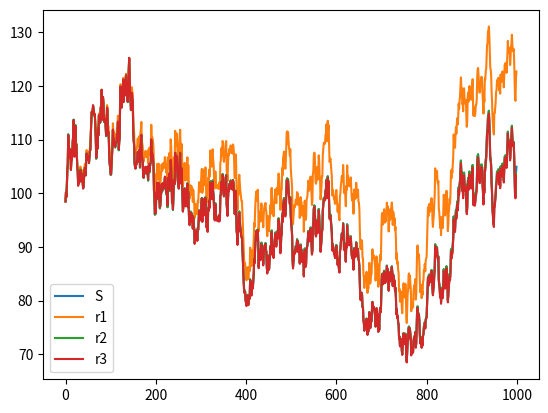

Write the Python code that produced this figure.
from matplotlib import pyplot as plt
import numpy as np

sigma = 0.3
count = 1000

seed = np.random.randint(1000)

np.random.seed(seed)

# Stochastic integration technique
price = 100.0
r1 = price + price * (np.cumsum(np.random.normal(0, 1, count)) * sigma * np.sqrt(1.0 / 252.0))
r2 = np.zeros(count)
r3 = np.zeros(count)

# Log returns
np.random.seed(seed)
returns = np.random.normal(0, 1, count) * sigma
r2[0] = price
for i in range(1, len(r2)):
    r2[i] = r2[i-1] * np.exp((0.0 - 0.5*sigma**2)*(1.0 / 252.0) + returns[i-1] * np.sqrt(1.0 / 252.0))

# Real returns - very close on
r3[0] = price
for i in range(1, len(r3)):
    r3[i] = r3[i-1] * returns[i-1] * np.sqrt(1.0/252.0) + r3[i-1]


np.random.seed(seed)
T = 365
mu = 0.0
sigma = 0.3
S0 = price
dt = 1.0 / 252.0
t = np.linspace(0, (1.0 / 252.0) * count, count)
W = np.random.standard_normal(size=count)
W = np.cumsum(W)*np.sqrt(dt) ### standard brownian motion ###
X = (mu-0.5*sigma**2)*t + sigma*W
S = S0*np.exp(X) ### geometric brownian motion ###
plt.plot(S, label='S')
# plt.show()



plt.plot(r1, label='r1')
plt.plot(r2[1:], label='r2')
plt.plot(r3[1:], label='r3')
plt.legend()
plt.show()